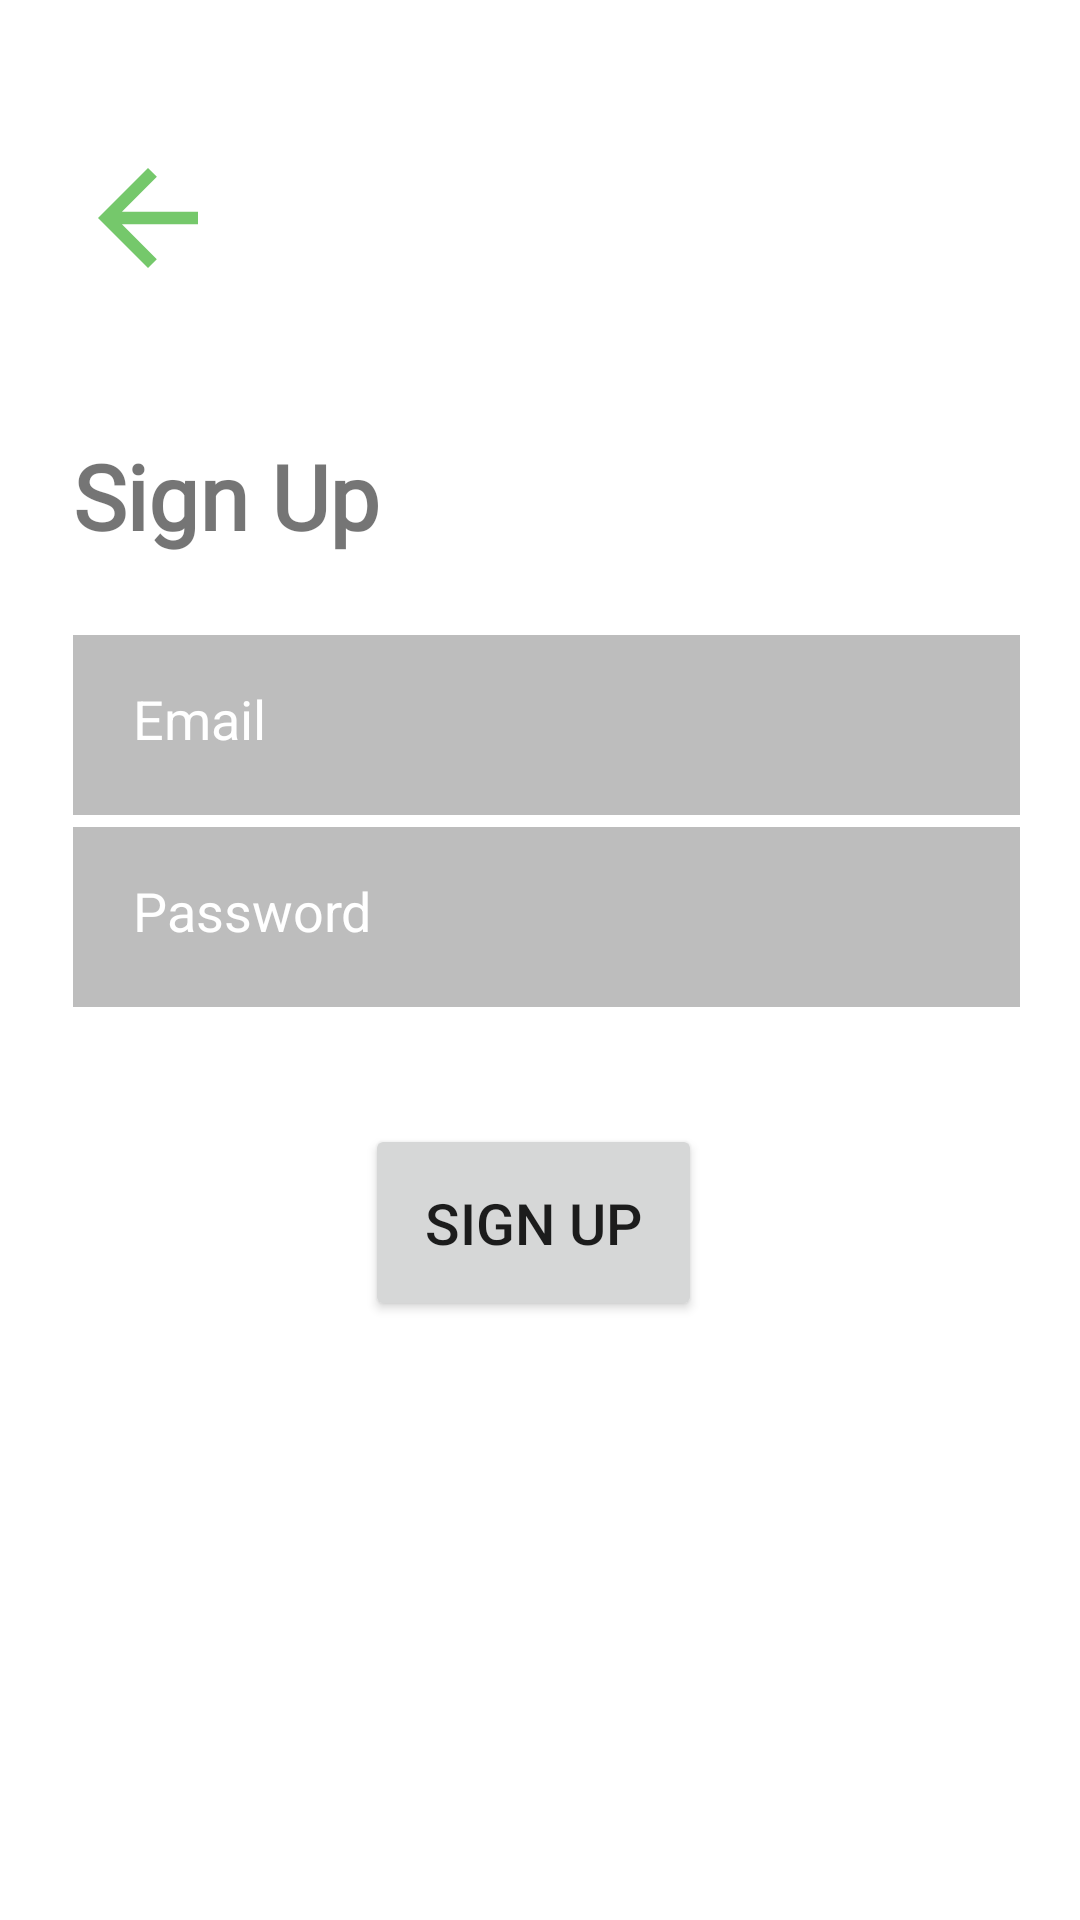

Layout XML and referenced resources for this Android screen:
<!-- AndroidManifest.xml: application theme Theme.SEVA -->
<!-- res/layout/fragment_sign_up.xml -->
<?xml version="1.0" encoding="utf-8"?>
<androidx.constraintlayout.widget.ConstraintLayout xmlns:android="http://schemas.android.com/apk/res/android"
    xmlns:tools="http://schemas.android.com/tools"
    xmlns:app="http://schemas.android.com/apk/res-auto"
    android:id="@+id/frameLayout2"
    android:layout_width="match_parent"
    android:layout_height="match_parent"
    tools:context=".SignUpFragment">


    <ImageView
        android:layout_width="50dp"
        android:layout_height="50dp"
        app:layout_constraintHorizontal_bias="0"
        android:src="@drawable/ic_baseline_arrow_back_24"
        app:layout_constraintBottom_toTopOf="@+id/textView"
        app:layout_constraintEnd_toEndOf="@+id/textView"
        app:layout_constraintStart_toStartOf="@+id/textView"
        app:layout_constraintTop_toTopOf="parent" />

    <TextView
        android:id="@+id/textView"
        android:layout_width="wrap_content"
        android:layout_height="wrap_content"
        android:fontFamily="@font/amiko_semibold"
        android:text="Sign Up"
        android:textSize="30sp"
        android:textStyle="bold"
        app:layout_constraintBottom_toBottomOf="parent"
        app:layout_constraintEnd_toEndOf="parent"
        app:layout_constraintHorizontal_bias="0.094"
        app:layout_constraintStart_toStartOf="parent"
        app:layout_constraintTop_toTopOf="parent"
        app:layout_constraintVertical_bias="0.242" />

    <EditText
        android:id="@+id/passwordEditText"
        android:layout_width="0dp"
        android:layout_height="60dp"
        android:layout_marginEnd="20dp"
        android:background="#BDBDBD"
        android:hint="Password"
        android:textColor="@color/white"
        android:padding="20dp"
        android:inputType="textPassword"
        android:textColorHint="@color/white"
        app:layout_constraintBottom_toBottomOf="parent"
        app:layout_constraintEnd_toEndOf="parent"
        app:layout_constraintHorizontal_bias="0.0"
        app:layout_constraintStart_toStartOf="@+id/textView"
        app:layout_constraintTop_toBottomOf="@+id/textView"
        app:layout_constraintVertical_bias="0.229" />

    <EditText
        android:id="@+id/emailEditText"
        android:layout_width="0dp"
        android:layout_height="60dp"
        android:background="#BDBDBD"
        android:layout_marginEnd="20dp"
        android:inputType="textEmailAddress"
        android:hint="Email"
        android:textColor="@color/white"
        android:textColorHint="@color/white"
        android:padding="20dp"
        app:layout_constraintBottom_toBottomOf="parent"
        app:layout_constraintEnd_toEndOf="parent"
        app:layout_constraintHorizontal_bias="1.0"
        app:layout_constraintStart_toStartOf="@+id/textView"
        app:layout_constraintTop_toBottomOf="@+id/textView"
        app:layout_constraintVertical_bias="0.067"
        />

    <Button
        android:id="@+id/signUpButton"
        android:layout_width="wrap_content"
        android:layout_height="wrap_content"
        android:padding="20dp"
        android:text="Sign Up"
        android:textSize="19sp"
        app:layout_constraintBottom_toBottomOf="parent"
        app:layout_constraintEnd_toEndOf="@+id/passwordEditText"
        app:layout_constraintHorizontal_bias="0.478"
        app:layout_constraintStart_toStartOf="@+id/passwordEditText"
        app:layout_constraintTop_toBottomOf="@+id/passwordEditText"
        app:layout_constraintVertical_bias="0.163" />


</androidx.constraintlayout.widget.ConstraintLayout>
<!-- resources referenced by this layout -->
<resources>
  <color name="white">#FFFFFFFF</color>
  <!-- drawable ic_baseline_arrow_back_24 (drawable) -->
  <vector android:height="24dp" android:tint="#75C86B"
      android:viewportHeight="24" android:viewportWidth="24"
      android:width="24dp" xmlns:android="http://schemas.android.com/apk/res/android">
      <path android:fillColor="@android:color/white" android:pathData="M20,11H7.83l5.59,-5.59L12,4l-8,8 8,8 1.41,-1.41L7.83,13H20v-2z"/>
  </vector>
  <style name="Theme.SEVA" parent="Theme.MaterialComponents.DayNight.NoActionBar">
          
          <item name="colorPrimary">@color/purple_500</item>
          <item name="colorPrimaryVariant">@color/purple_700</item>
          <item name="colorOnPrimary">@color/white</item>
          
          <item name="colorSecondary">@color/teal_200</item>
          <item name="colorSecondaryVariant">@color/teal_700</item>
          <item name="colorOnSecondary">@color/black</item>
          
          <item name="android:statusBarColor" tools:targetApi="l">?attr/colorPrimaryVariant</item>
          
      </style>
  <color name="purple_500">#75C86B</color>
  <color name="purple_700">#75C86B</color>
  <color name="teal_200">#FF03DAC5</color>
  <color name="teal_700">#FF018786</color>
  <color name="black">#FF000000</color>
</resources>
